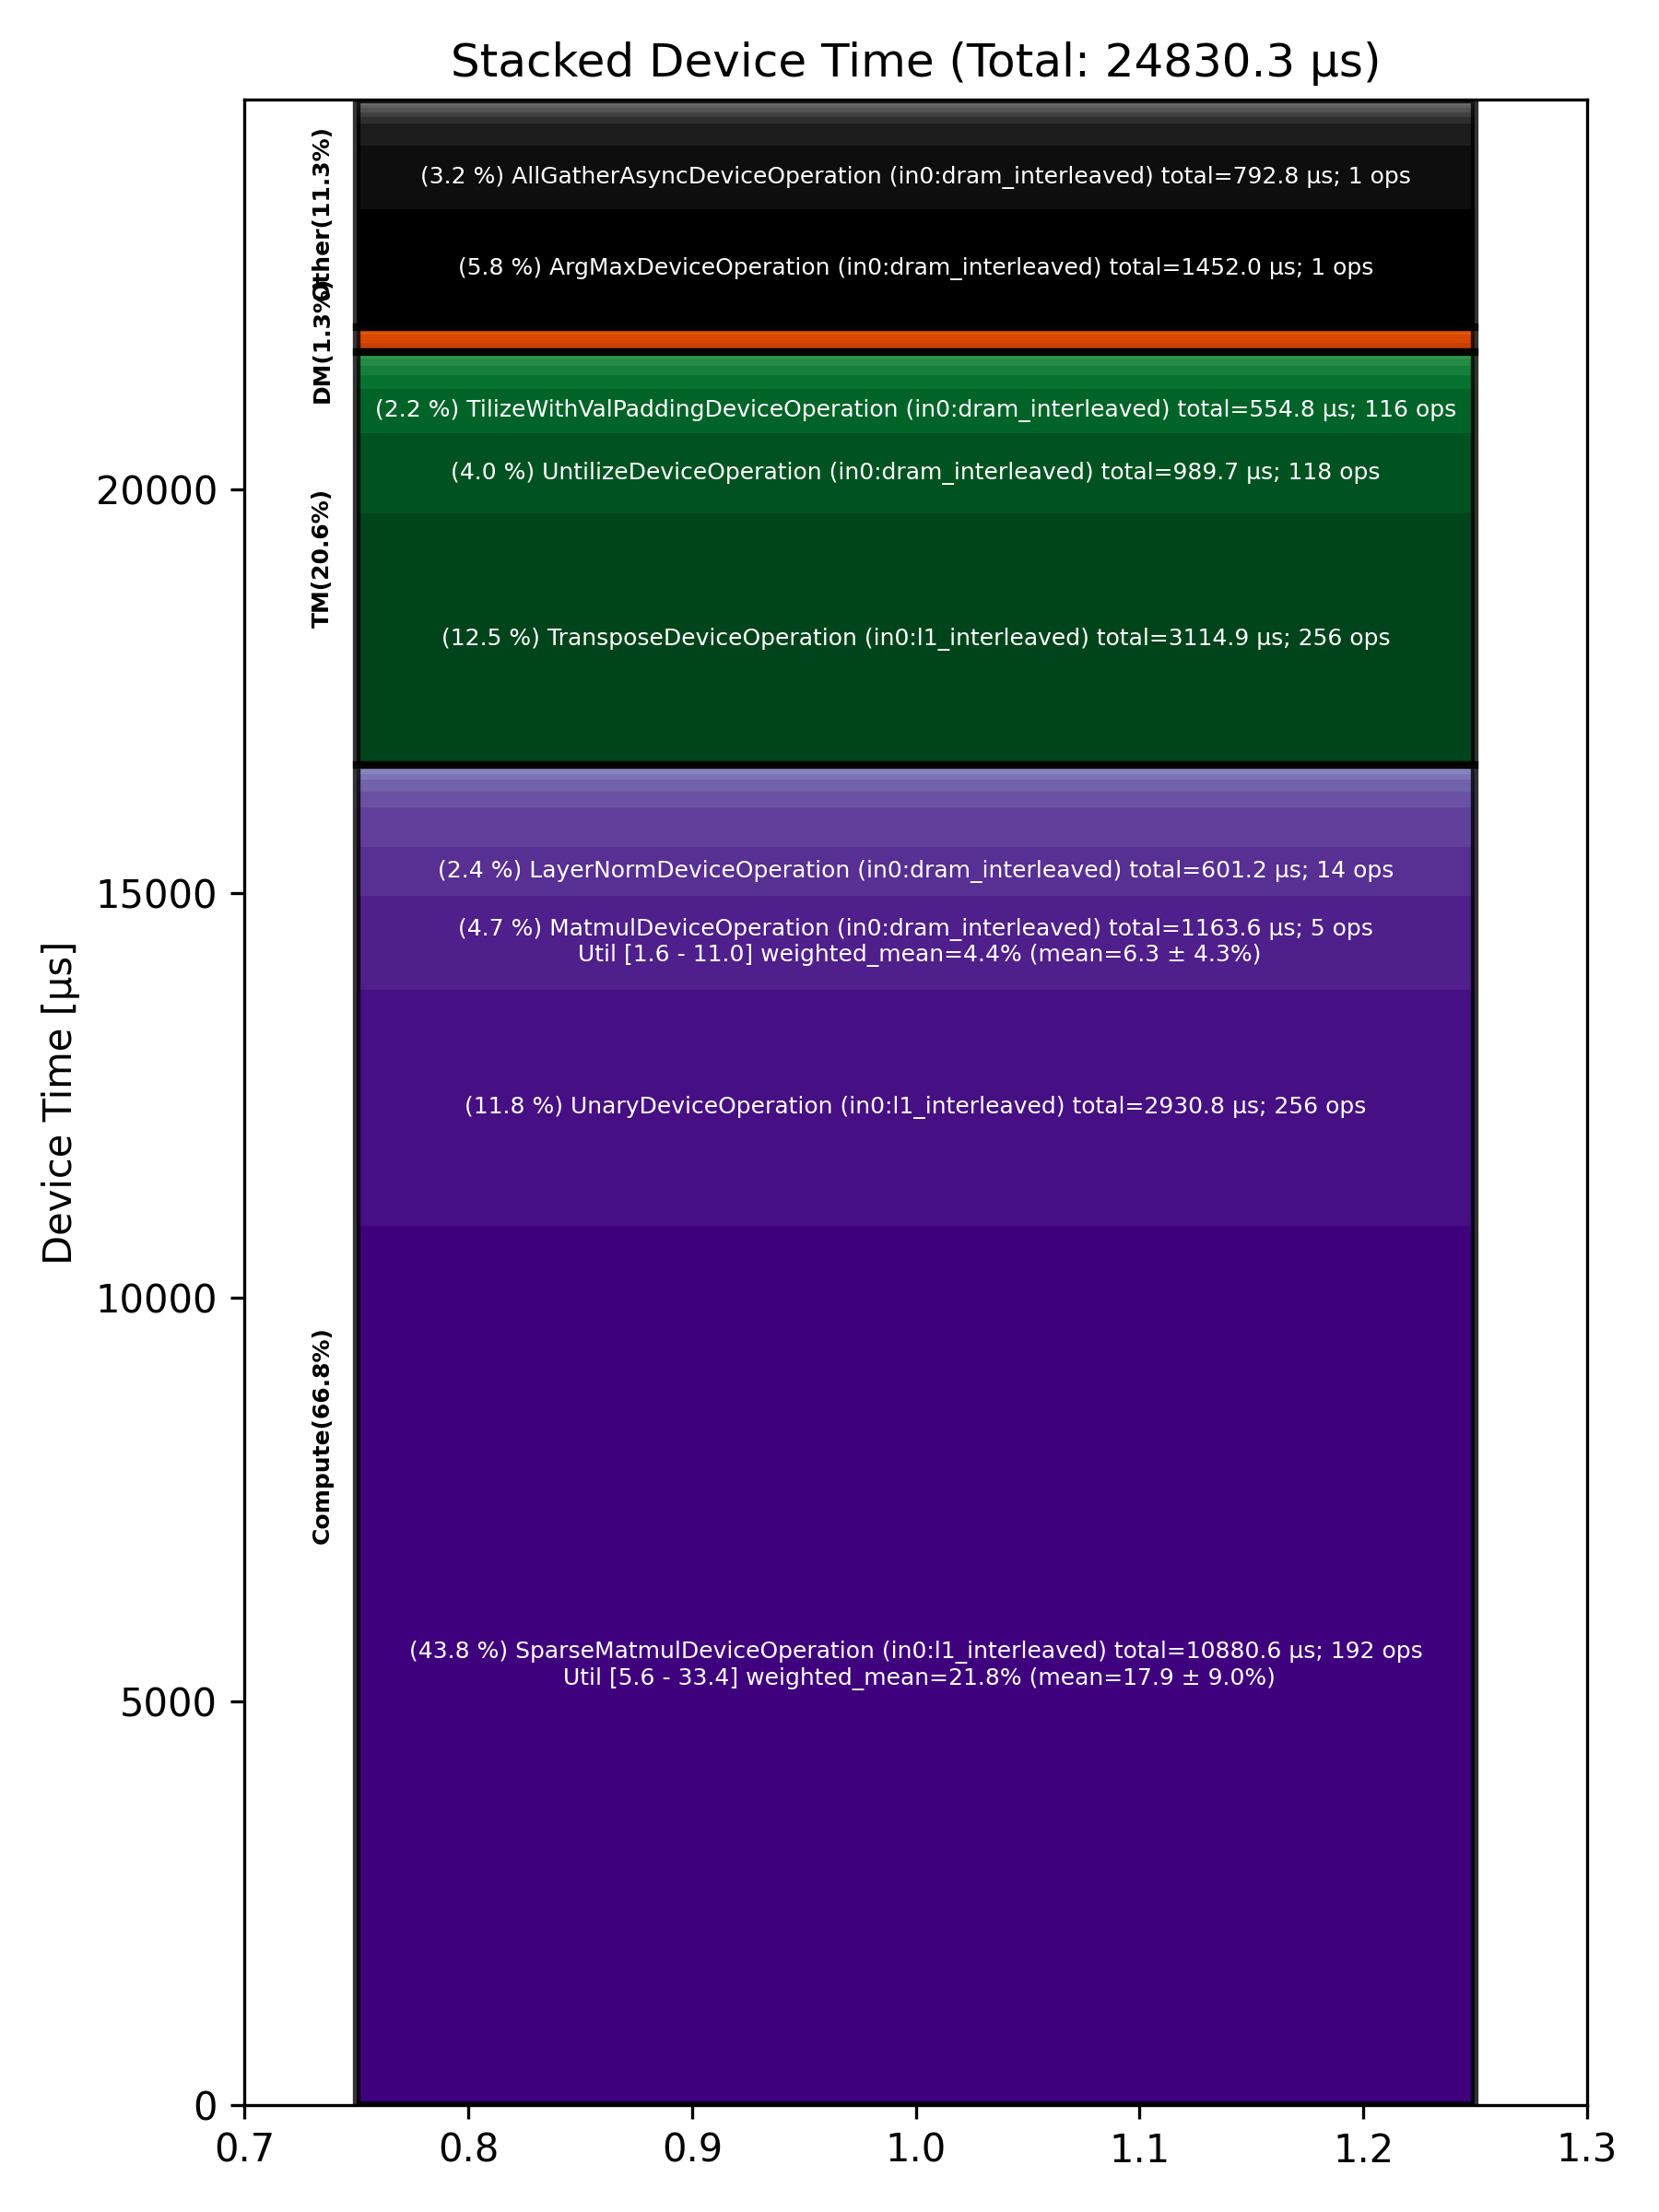

Source data for this figure (header and first rows):
Total % [%], Op Code, Device Time Sum [μs], Op Count, Op Category, Min FLOPs [%], Max FLOPs [%], Mean FLOPs [%], Std FLOPs [%], Weighted Mean FLOPs [%]
43.82, SparseMatmulDeviceOperation (in0:l1_inte…, 10881, 192, Compute, 5.64, 33.44, 17.89, 8.98, 21.84
12.54, TransposeDeviceOperation (in0:l1_interle…, 3115, 256, TM, , , , , 
11.80, UnaryDeviceOperation (in0:l1_interleaved…, 2931, 256, Compute, , , , , 
5.85, ArgMaxDeviceOperation (in0:dram_interlea…, 1452, 1, Other, , , , , 
4.69, MatmulDeviceOperation (in0:dram_interlea…, 1164, 5, Compute, 1.62, 10.96, 6.33, 4.33, 4.42
3.99, UntilizeDeviceOperation (in0:dram_interl…, 989.7, 118, TM, , , , , 
3.19, AllGatherAsyncDeviceOperation (in0:dram_…, 792.8, 1, Other, , , , , 
2.42, LayerNormDeviceOperation (in0:dram_inter…, 601.2, 14, Compute, , , , , 
2.23, TilizeWithValPaddingDeviceOperation (in0…, 554.8, 116, TM, , , , , 
1.95, BinaryNgDeviceOperation (in0:l1_interlea…, 484.4, 128, Compute, , , , , 
1.09, ReshapeViewDeviceOperation (in0:dram_int…, 270.3, 66, Other, , , , , 
0.81, ReduceDeviceOperation (in0:l1_interleave…, 200.7, 64, Compute, , , , , 
0.67, UntilizeWithUnpaddingDeviceOperation (in…, 167.5, 58, TM, , , , , 
0.57, BinaryNgDeviceOperation (in0:dram_interl…, 141.8, 19, Compute, , , , , 
0.46, SliceDeviceOperation (in0:dram_interleav…, 114.7, 118, TM, , , , , 
0.45, ReduceScatterDeviceOperation (in0:dram_i…, 110.8, 3, DM, , , , , 
0.42, CopyDeviceOperation (in0:dram_interleave…, 103, 64, DM, , , , , 
0.35, AllReduceAsyncDeviceOperation (in0:width…, 87.91, 3, Other, , , , , 
0.35, UntilizeWithUnpaddingDeviceOperation (in…, 86.38, 64, TM, , , , , 
0.29, MatmulDeviceOperation (in0:width_sharded…, 71.98, 6, Compute, 16.59, 38.94, 26.20, 8.50, 27.77
0.22, RotaryEmbeddingHfDeviceOperation (in0:dr…, 54.39, 2, Other, , , , , 
0.22, LayerNormDeviceOperation (in0:l1_interle…, 54.16, 6, Compute, , , , , 
0.20, TopKDeviceOperation (in0:dram_interleave…, 49.30, 2, Other, , , , , 
0.18, InterleavedToShardedDeviceOperation (in0…, 44.30, 19, DM, , , , , 
0.17, AllGatherDeviceOperation (in0:dram_inter…, 41.64, 3, Other, , , , , 
0.14, UnaryDeviceOperation (in0:dram_interleav…, 34.08, 5, Compute, , , , , 
0.09, TransposeDeviceOperation (in0:dram_inter…, 22.14, 4, TM, , , , , 
0.09, NLPConcatHeadsDecodeDeviceOperation (in0…, 22.03, 2, TM, , , , , 
0.09, SdpaDecodeDeviceOperation (in0:height_sh…, 21.61, 2, Other, , , , , 
0.08, ShardedToInterleavedDeviceOperation (in0…, 19.90, 11, DM, , , , , 
0.08, PagedUpdateCacheDeviceOperation (in0:dra…, 19.44, 4, DM, , , , , 
0.07, TilizeDeviceOperation (in0:dram_interlea…, 18.27, 3, TM, , , , , 
0.07, NLPCreateQKVHeadsDecodeDeviceOperation (…, 17.43, 2, Other, , , , , 
0.06, EmbeddingsDeviceOperation (in0:dram_inte…, 15.69, 5, Compute, , , , , 
0.05, ShardedToInterleavedDeviceOperation (in0…, 13.63, 6, DM, , , , , 
0.05, SoftmaxDeviceOperation (in0:dram_interle…, 12.84, 2, Compute, , , , , 
0.05, TypecastDeviceOperation (in0:dram_interl…, 12.72, 6, TM, , , , , 
0.04, AllBroadcastDeviceOperation (in0:dram_in…, 11.17, 1, Other, , , , , 
0.03, ScatterDeviceOperation (in0:dram_interle…, 8.20, 2, Other, , , , , 
0.03, RotaryEmbeddingHfDeviceOperation (in0:he…, 7.70, 2, Other, , , , , 
0.03, ConcatDeviceOperation (in0:l1_interleave…, 7.30, 2, TM, , , , , 
0.01, ConcatDeviceOperation (in0:dram_interlea…, 2.44, 1, TM, , , , , 
0.00, PlusOneDeviceOperation (in0:dram_interle…, 0.00, 2, Other, , , , , 
